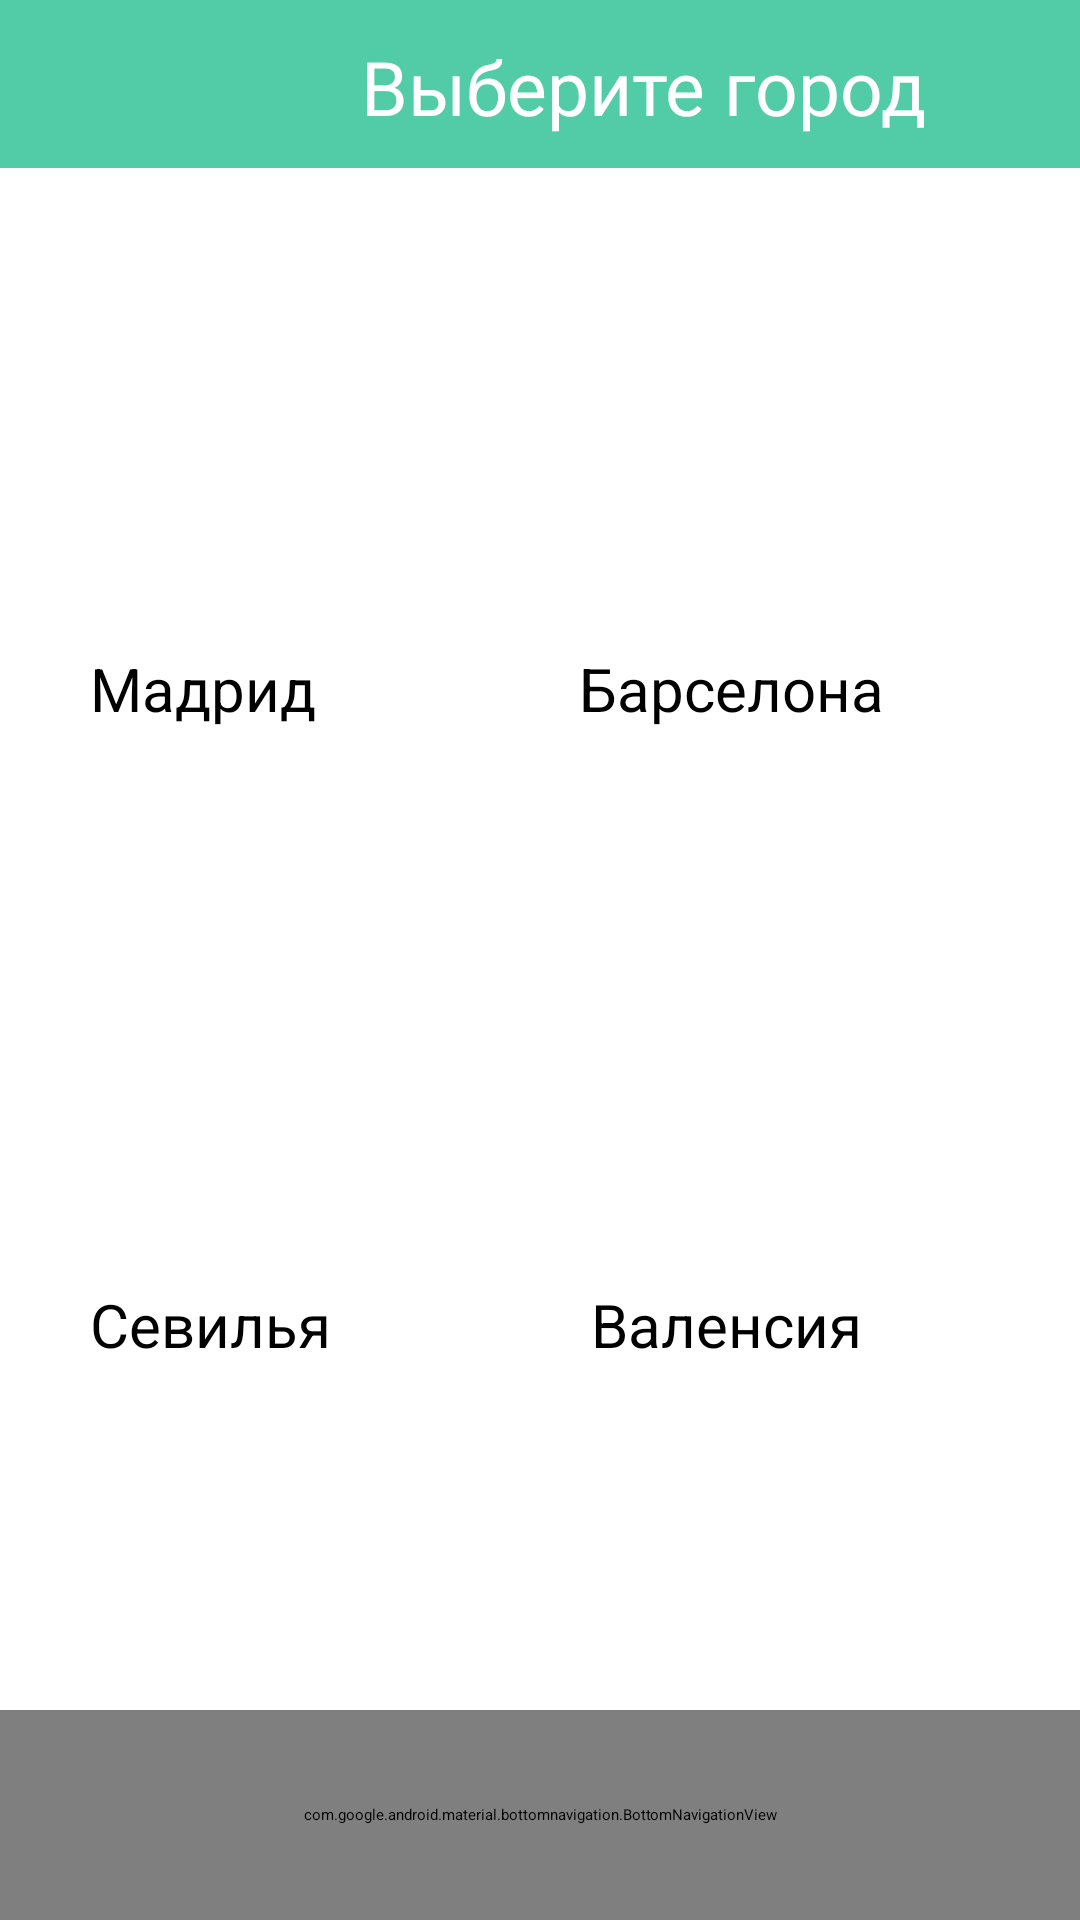

The Android layout XML behind this screen, and the referenced resources:
<!-- AndroidManifest.xml: application theme Theme.Project1 -->
<!-- res/layout/activity_spain_cities.xml -->
<?xml version="1.0" encoding="utf-8"?>
<androidx.constraintlayout.widget.ConstraintLayout xmlns:android="http://schemas.android.com/apk/res/android"
    xmlns:app="http://schemas.android.com/apk/res-auto"
    xmlns:tools="http://schemas.android.com/tools"
    android:id="@+id/main"
    android:layout_width="match_parent"
    android:layout_height="match_parent"
    android:background="@color/white"
    android:backgroundTint="@color/black"
    tools:context=".SpainCities">

    <FrameLayout
        android:id="@+id/frameLayout"
        android:layout_width="0dp"
        android:layout_height="0dp"
        android:background="@color/white"
        android:backgroundTint="@color/white"
        app:layout_constraintBottom_toTopOf="@+id/bottomNavigationView"
        app:layout_constraintEnd_toEndOf="parent"
        app:layout_constraintStart_toStartOf="parent"
        app:layout_constraintTop_toTopOf="parent">

    </FrameLayout>

    <com.google.android.material.bottomnavigation.BottomNavigationView
        android:id="@+id/bottomNavigationView"
        android:layout_width="match_parent"
        android:layout_height="70dp"
        app:layout_constraintBottom_toBottomOf="parent"
        app:layout_constraintEnd_toEndOf="parent"
        app:layout_constraintStart_toStartOf="parent"
        app:menu="@menu/bottom_navmenu" />

    <View
        android:id="@+id/divider"
        android:layout_width="450dp"
        android:layout_height="56dp"
        android:background="@color/black"
        android:backgroundTint="@color/background"
        app:layout_constraintEnd_toEndOf="parent"
        app:layout_constraintStart_toStartOf="parent"
        app:layout_constraintTop_toTopOf="parent" />

    <TextView
        android:id="@+id/textView"
        android:layout_width="wrap_content"
        android:layout_height="wrap_content"
        android:layout_marginTop="12dp"
        android:fontFamily="@font/abhaya_libre_bold"
        android:text="Выберите город"
        android:textColor="@color/white"
        android:textSize="25sp"
        app:layout_constraintEnd_toEndOf="parent"
        app:layout_constraintHorizontal_bias="0.7"
        app:layout_constraintStart_toStartOf="parent"
        app:layout_constraintTop_toTopOf="parent" />

    <Button
        android:id="@+id/button10"
        android:layout_width="wrap_content"
        android:layout_height="wrap_content"
        android:layout_marginStart="4dp"
        android:layout_marginTop="4dp"
        android:backgroundTint="@color/white"
        android:onClick="ChooseCountry"
        android:text="Назад"
        android:textColor="@color/background"
        app:cornerRadius="8dp"
        app:layout_constraintStart_toStartOf="parent"
        app:layout_constraintTop_toTopOf="parent"
        app:strokeColor="@color/stroke"
        app:strokeWidth="1dp" />

    <Button
        android:id="@+id/button8"
        android:layout_width="wrap_content"
        android:layout_height="wrap_content"
        android:layout_marginStart="30dp"
        android:layout_marginTop="216dp"
        android:backgroundTint="@color/white"
        android:foregroundTint="@color/white"
        android:onClick="MadridChosen"
        android:text="Мадрид"
        android:textColor="@color/black"
        android:textSize="20dp"
        app:layout_constraintStart_toStartOf="parent"
        app:layout_constraintTop_toTopOf="parent"
        app:rippleColor="#00000000" />

    <Button
        android:id="@+id/button7"
        android:layout_width="wrap_content"
        android:layout_height="wrap_content"
        android:layout_marginStart="30dp"
        android:layout_marginTop="428dp"
        android:backgroundTint="@color/white"
        android:foregroundTint="@color/white"
        android:onClick="SevillaChosen"
        android:text="Севилья"
        android:textColor="@color/black"
        android:textSize="20dp"
        app:layout_constraintStart_toStartOf="parent"
        app:layout_constraintTop_toTopOf="parent"
        app:rippleColor="#00000000" />

    <Button
        android:id="@+id/button9"
        android:layout_width="wrap_content"
        android:layout_height="wrap_content"
        android:layout_marginStart="197dp"
        android:layout_marginTop="428dp"
        android:backgroundTint="@color/white"
        android:foregroundTint="@color/white"
        android:onClick="ValenciaChosen"
        android:text="Валенсия"
        android:textColor="@color/black"
        android:textSize="20dp"
        app:layout_constraintStart_toStartOf="parent"
        app:layout_constraintTop_toTopOf="parent"
        app:rippleColor="#00000000" />

    <Button
        android:id="@+id/button6"
        android:layout_width="wrap_content"
        android:layout_height="wrap_content"
        android:layout_marginStart="193dp"
        android:layout_marginTop="216sp"
        android:backgroundTint="@color/white"
        android:foregroundTint="@color/white"
        android:onClick="BarcelonaChosen"
        android:text="Барселона"
        android:textColor="@color/black"
        android:textSize="20sp"
        app:layout_constraintStart_toStartOf="parent"
        app:layout_constraintTop_toTopOf="parent"
        app:rippleColor="#00000000" />

    <ImageButton
        android:id="@+id/imageButton3"
        android:layout_width="160dp"
        android:layout_height="170dp"
        android:layout_marginStart="12dp"
        android:layout_marginTop="60dp"
        android:backgroundTint="@color/white"
        android:onClick="MadridChosen"
        android:scaleType="centerCrop"
        app:layout_constraintStart_toStartOf="parent"
        app:layout_constraintTop_toTopOf="parent"
        app:srcCompat="@drawable/madrid" />

    <ImageButton
        android:id="@+id/imageButton2"
        android:layout_width="160dp"
        android:layout_height="170dp"
        android:layout_marginStart="12dp"
        android:layout_marginTop="272dp"
        android:backgroundTint="@color/white"
        android:onClick="SevillaChosen"
        android:scaleType="centerCrop"
        app:layout_constraintStart_toStartOf="parent"
        app:layout_constraintTop_toTopOf="parent"
        app:srcCompat="@drawable/sevilla" />

    <ImageButton
        android:id="@+id/imageButton1"
        android:layout_width="160dp"
        android:layout_height="170dp"
        android:layout_marginStart="220dp"
        android:layout_marginTop="60dp"
        android:layout_marginEnd="42dp"
        android:backgroundTint="@color/white"
        android:onClick="BarcelonaChosen"
        android:scaleType="centerCrop"
        app:layout_constraintEnd_toEndOf="parent"
        app:layout_constraintStart_toStartOf="parent"
        app:layout_constraintTop_toTopOf="parent"
        app:srcCompat="@drawable/barcelona" />

    <ImageButton
        android:id="@+id/imageButton4"
        android:layout_width="160dp"
        android:layout_height="170dp"
        android:layout_marginStart="220dp"
        android:layout_marginTop="272dp"
        android:layout_marginEnd="50dp"
        android:backgroundTint="@color/white"
        android:onClick="ValenciaChosen"
        android:scaleType="centerCrop"
        app:layout_constraintEnd_toEndOf="parent"
        app:layout_constraintHorizontal_bias="0.454"
        app:layout_constraintStart_toStartOf="parent"
        app:layout_constraintTop_toTopOf="parent"
        app:srcCompat="@drawable/valencia" />
</androidx.constraintlayout.widget.ConstraintLayout>
<!-- resources referenced by this layout -->
<resources>
  <color name="background">#52CCA6</color>
  <color name="black">#FF000000</color>
  <color name="stroke">#3B8F75</color>
  <color name="white">#FFFFFFFF</color>
  <!-- drawable valencia: jpg bitmap (drawable, 618979 bytes) -->
</resources>
